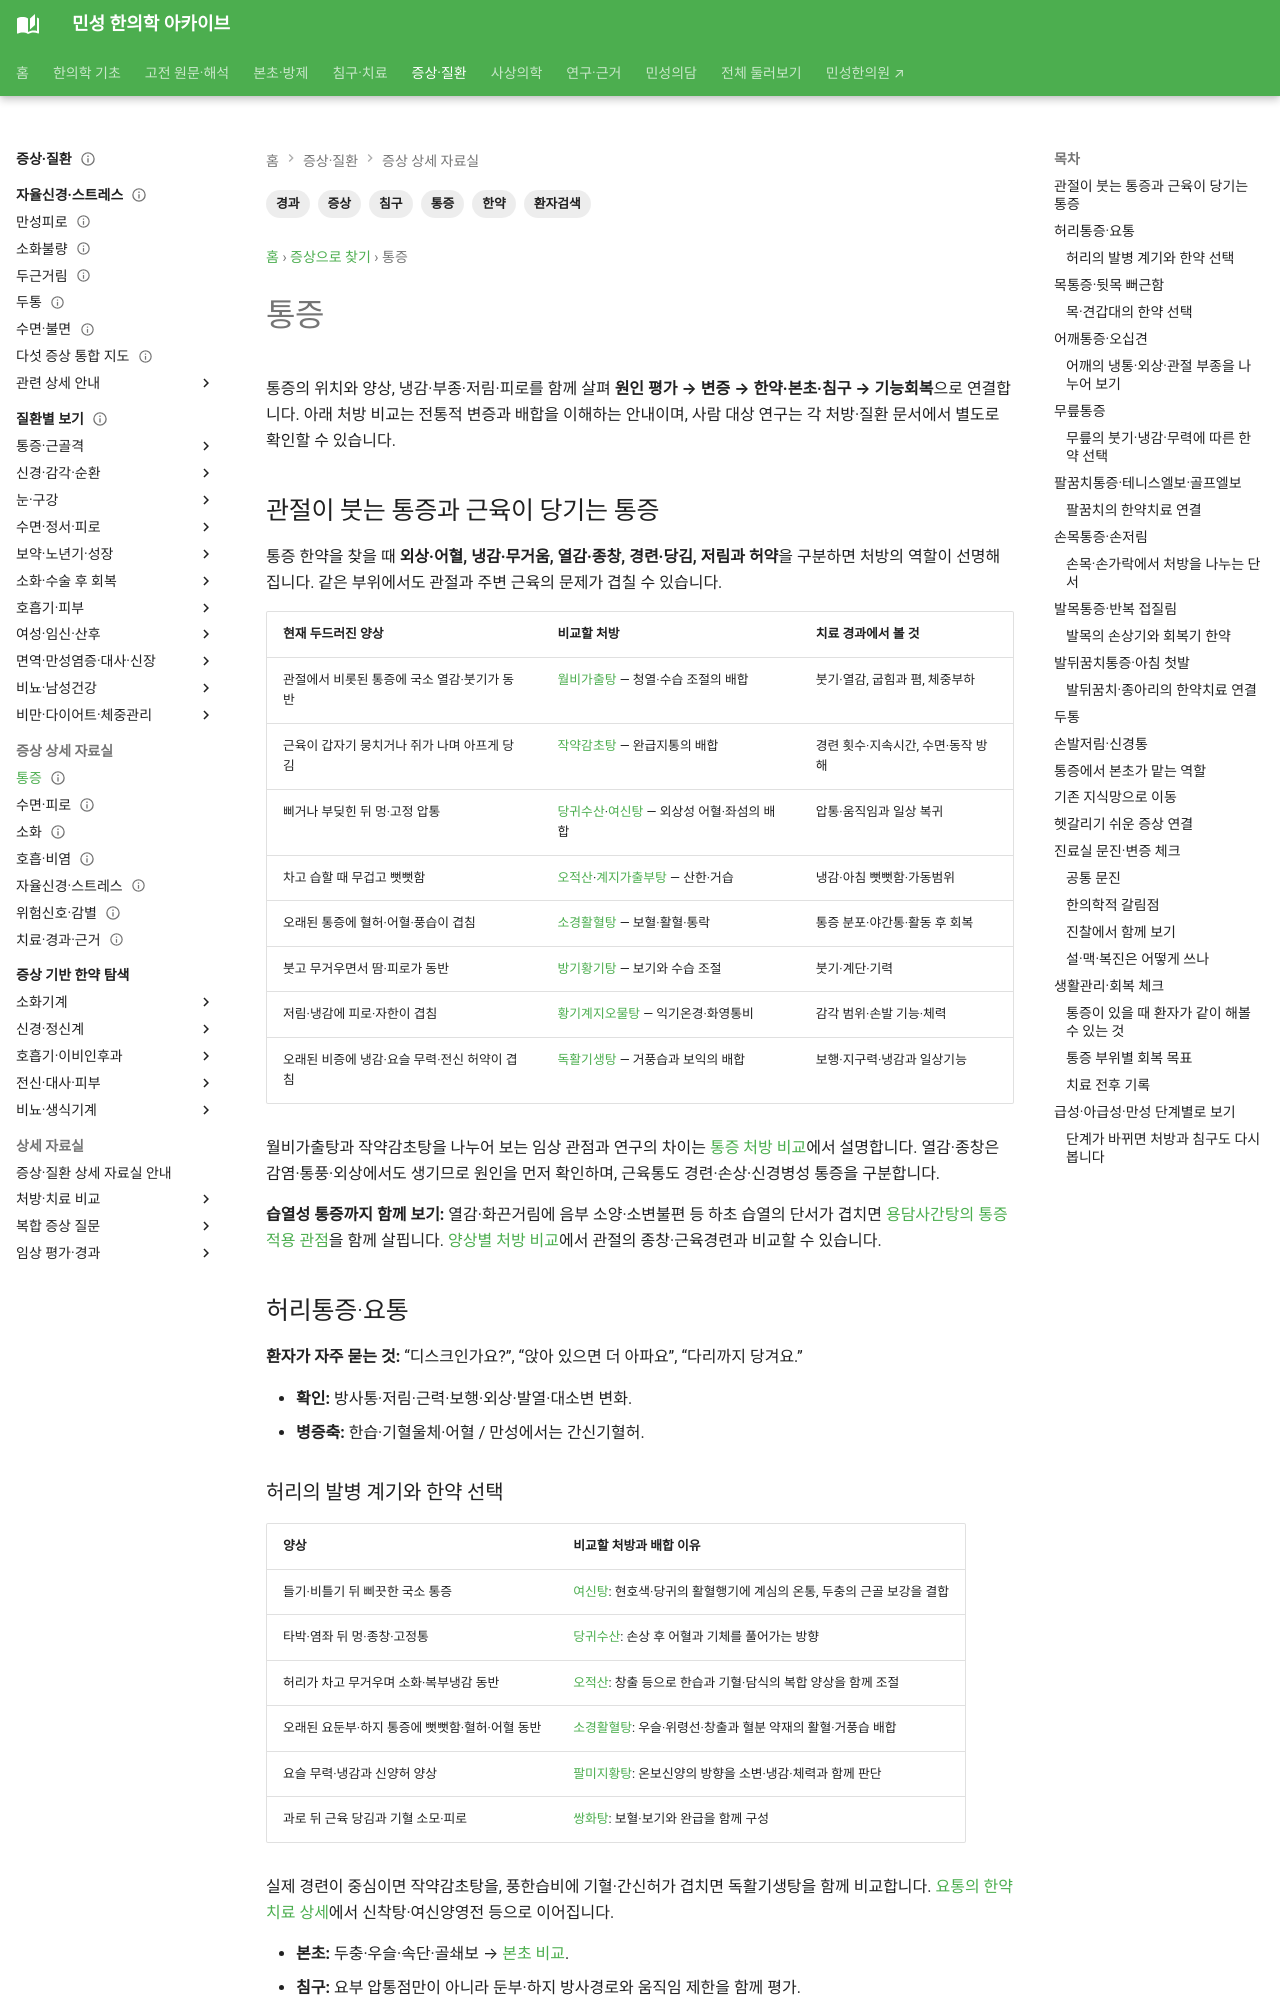

repository: joowon1111/minseong-korean-medicine-wiki · page: symptom-integrated/pain/index.html · generator: mkdocs

---
title: 통증
tags: [증상, 통증, 환자검색, 한약, 침구, 경과]
status: 검토완료
last_reviewed: 2026-08-20
---
# 통증

환자가 말하는 통증 부위에서 바로 치료명을 고르지 않고 **위험신호 → 통증 양상 → 병증축 → 한약·본초·침구 → 기능회복**으로 연결합니다.

## 허리통증·요통
**환자가 자주 묻는 것:** “디스크인가요?”, “앉아 있으면 더 아파요”, “다리까지 당겨요.”

- **확인:** 방사통·저림·근력·보행·외상·발열·대소변 변화.
- **병증축:** 한습·기혈울체·어혈 / 만성에서는 간신기혈허.
- **방제 감별:** [오적산](../formulas/wujisan.md) ↔ [독활기생탕](../formulas/duhuo-jisheng-classic.md).
- **본초:** 두충·우슬·속단·골쇄보 → [본초 비교](../herbal-integrated/herb-comparisons.md).
- **침구:** 요부 압통점만이 아니라 둔부·하지 방사경로와 움직임 제한을 함께 평가.
- **회복 신호:** 앉아있는 시간↑, 걷기↑, 굴신 회복, 야간통↓.
